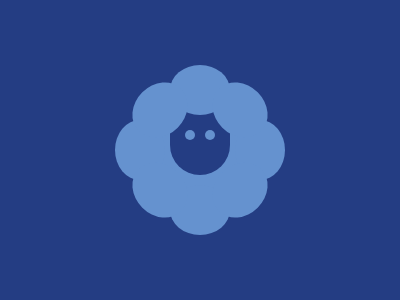

Give the HTML and CSS whose rendering is this image.

<div id="container">
  <div id="inner-container">
    <div id="face">
      <div class="eye"></div>
      <div class="eye"></div>
    </div>
  </div>
  <div class="odd"></div>
  <div class="odd"></div>
  <div class="odd"></div>
  <div class="odd"></div>
  <div class="even"></div>
  <div class="even"></div>
  <div class="even"></div>
  <div class="even"></div>
</div>
<style>
  * {
    box-sizing: border-box;
    padding: 0;
    margin: 0;
  }
  body {
    display: flex;
    justify-content: center;
    align-items: center;
    height: 100vh;
    background: #243D83;
  }
  #container {
    position: relative;
    display: flex;
    justify-content: center;
    align-items: center;
    width: 170px;
    height: 170px;
    background: #243D83;
  }
  #inner-container {
    display: flex;
    justify-content: center;
    width: 100px;
    height: 110px;
    border-radius: 50%;
    background: #6592CF;
  }
  #face {
    display: flex;
    justify-content: center;
    align-items: center;
    width: 60px;
    height: 80px;
    border-radius: 50px;
    background: #243D83;
  }
  .eye {
    margin: 0 5px;
    width: 10px;
    height: 10px;
    border-radius: 50%;
    background: #6592CF;
  }
  .odd {
    position: absolute;
    top: 0;
    width: 60px;
    height: 50px;
    border-radius: 50%;
    background: #6592CF;
  }
  .odd:nth-child(2), .odd:nth-child(4) {
    top: 60px;
    right: -5px;
    transform: rotate(90deg);
  }
  .odd:nth-child(3) {
    top: auto;
    bottom: 0;
  }
  .odd:nth-child(4) {
    right: auto;
    left: -5;
  }
  .even {
    position: absolute;
    top: 20;
    left: 15;
    width: 60px;
    height: 50px;
    border-radius: 50%;
    background: #6592CF;
    transform: rotate(-45deg);
  }
  .even:nth-child(6) {
    left: auto;
    right: 15;

    transform: rotate(45deg);
  }
  .even:nth-child(7) {
    top: auto;
    bottom: 20;
    transform: rotate(45deg);
  }
  .even:nth-child(8) {
    top: auto;
    left: auto;
    right: 15;
    bottom: 20;
    transform: rotate(-45deg);
  }
</style>
